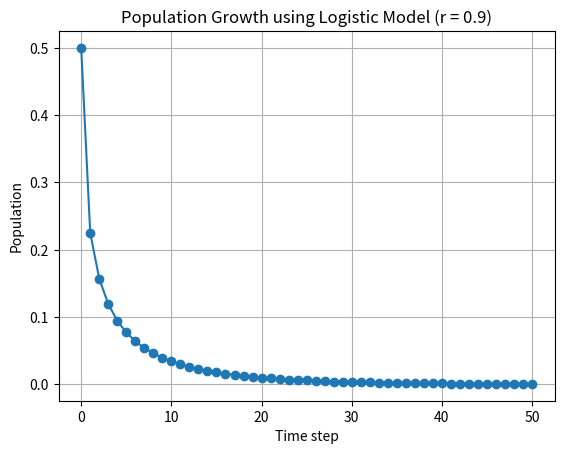

Python code for this plot:
# Make a simulation by using the logistic regression expression = population growth.
# Use a growth factor r=0.9. Make a raport (word doc) that describes the fate
# of the population for r=0.9

import matplotlib.pyplot as plt

r = 0.9           
x0 = 0.5         
iterations = 50   

population = [x0]

for i in range(iterations):
    x_next = r * population[-1] * (1 - population[-1])
    population.append(x_next)

time = range(len(population))


plt.figure()
plt.plot(time, population, marker='o')
plt.xlabel("Time step")
plt.ylabel("Population")
plt.title("Population Growth using Logistic Model (r = 0.9)")
plt.grid(True)
plt.show()

for i, value in enumerate(population):
    print(f"Step {i}: {value}")
